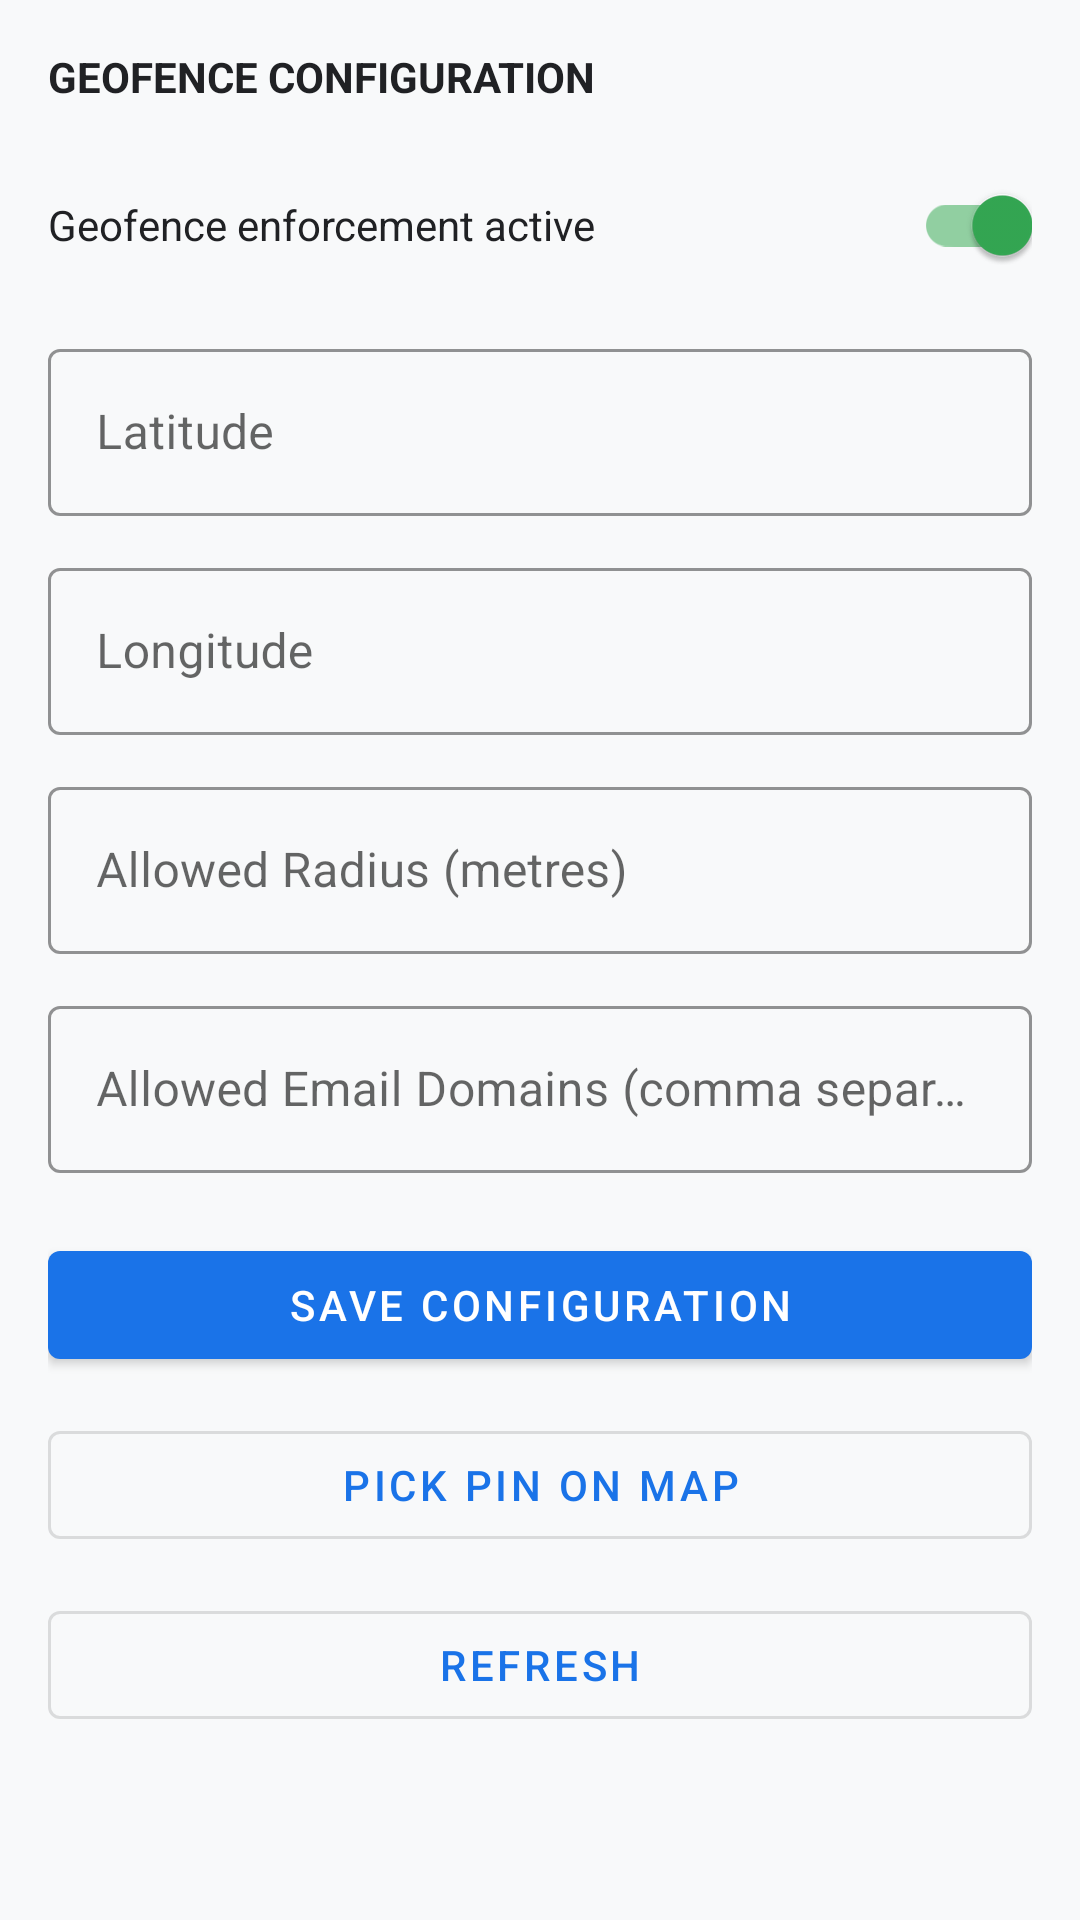

Write the Android layout XML for this screen, with the resource values it uses.
<!-- AndroidManifest.xml: application theme Theme.GPunch -->
<!-- res/layout/fragment_admin_geofence.xml -->
<?xml version="1.0" encoding="utf-8"?>
<ScrollView
    xmlns:android="http://schemas.android.com/apk/res/android"
    xmlns:app="http://schemas.android.com/apk/res-auto"
    android:layout_width="match_parent"
    android:layout_height="match_parent"
    android:padding="16dp">

    <LinearLayout
        android:layout_width="match_parent"
        android:layout_height="wrap_content"
        android:orientation="vertical"
        android:gravity="center_horizontal">

        <TextView
            android:layout_width="match_parent"
            android:layout_height="wrap_content"
            android:text="GEOFENCE CONFIGURATION"
            android:textStyle="bold"
            android:textSize="14sp"
            android:textColor="@color/colorOnBackground"
            android:layout_marginBottom="16dp" />

        <com.google.android.material.switchmaterial.SwitchMaterial
            android:id="@+id/switchGeofenceActive"
            android:layout_width="match_parent"
            android:layout_height="wrap_content"
            android:text="Geofence enforcement active"
            android:checked="true"
            android:textColor="@color/colorOnBackground"
            android:layout_marginBottom="12dp" />

        <com.google.android.material.textfield.TextInputLayout
            android:layout_width="match_parent"
            android:layout_height="wrap_content"
            android:hint="Latitude"
            style="@style/Widget.MaterialComponents.TextInputLayout.OutlinedBox"
            android:layout_marginBottom="12dp"
            app:hintTextColor="@color/colorOnBackground"
            app:boxStrokeColor="@color/colorOnBackground">
            <com.google.android.material.textfield.TextInputEditText
                android:id="@+id/etLatitude"
                android:layout_width="match_parent"
                android:layout_height="wrap_content"
                android:inputType="numberDecimal|numberSigned"
                android:textColor="@color/colorOnBackground" />
        </com.google.android.material.textfield.TextInputLayout>

        <com.google.android.material.textfield.TextInputLayout
            android:layout_width="match_parent"
            android:layout_height="wrap_content"
            android:hint="Longitude"
            style="@style/Widget.MaterialComponents.TextInputLayout.OutlinedBox"
            android:layout_marginBottom="12dp"
            app:hintTextColor="@color/colorOnBackground"
            app:boxStrokeColor="@color/colorOnBackground">
            <com.google.android.material.textfield.TextInputEditText
                android:id="@+id/etLongitude"
                android:layout_width="match_parent"
                android:layout_height="wrap_content"
                android:inputType="numberDecimal|numberSigned"
                android:textColor="@color/colorOnBackground" />
        </com.google.android.material.textfield.TextInputLayout>

        <com.google.android.material.textfield.TextInputLayout
            android:layout_width="match_parent"
            android:layout_height="wrap_content"
            android:hint="Allowed Radius (metres)"
            style="@style/Widget.MaterialComponents.TextInputLayout.OutlinedBox"
            android:layout_marginBottom="12dp"
            app:hintTextColor="@color/colorOnBackground"
            app:boxStrokeColor="@color/colorOnBackground">
            <com.google.android.material.textfield.TextInputEditText
                android:id="@+id/etRadius"
                android:layout_width="match_parent"
                android:layout_height="wrap_content"
                android:inputType="number"
                android:textColor="@color/colorOnBackground" />
        </com.google.android.material.textfield.TextInputLayout>

        <com.google.android.material.textfield.TextInputLayout
            android:layout_width="match_parent"
            android:layout_height="wrap_content"
            android:hint="Allowed Email Domains (comma separated)"
            style="@style/Widget.MaterialComponents.TextInputLayout.OutlinedBox"
            android:layout_marginBottom="20dp"
            app:hintTextColor="@color/colorOnBackground"
            app:boxStrokeColor="@color/colorOnBackground">
            <com.google.android.material.textfield.TextInputEditText
                android:id="@+id/etDomain"
                android:layout_width="match_parent"
                android:layout_height="wrap_content"
                android:inputType="textNoSuggestions"
                android:textColor="@color/colorOnBackground" />
        </com.google.android.material.textfield.TextInputLayout>

        <com.google.android.material.button.MaterialButton
            android:id="@+id/btnSaveGeofence"
            android:layout_width="match_parent"
            android:layout_height="wrap_content"
            android:text="SAVE CONFIGURATION"
            android:textAllCaps="true"
            android:layout_marginBottom="12dp" />

        <com.google.android.material.button.MaterialButton
            android:id="@+id/btnPickOnMap"
            android:layout_width="match_parent"
            android:layout_height="wrap_content"
            android:text="PICK PIN ON MAP"
            android:textAllCaps="true"
            style="@style/Widget.MaterialComponents.Button.OutlinedButton"
            android:layout_marginBottom="12dp" />

        <com.google.android.material.button.MaterialButton
            android:id="@+id/btnRefreshGeofence"
            android:layout_width="match_parent"
            android:layout_height="wrap_content"
            android:text="REFRESH"
            style="@style/Widget.MaterialComponents.Button.OutlinedButton" />

    </LinearLayout>
</ScrollView>
<!-- resources referenced by this layout -->
<resources>
  <color name="colorOnBackground">#202124</color>
  <style name="Theme.GPunch" parent="Theme.MaterialComponents.Light.NoActionBar">
          <item name="colorPrimary">@color/colorPrimary</item>
          <item name="colorPrimaryVariant">@color/colorPrimaryVariant</item>
          <item name="colorOnPrimary">@color/colorOnPrimary</item>
          <item name="colorSecondary">@color/colorSecondary</item>
          <item name="colorOnSecondary">@color/colorOnSecondary</item>
          <item name="android:colorBackground">@color/colorBackground</item>
          <item name="android:statusBarColor">@color/colorPrimaryVariant</item>
          <item name="android:textColor">@color/colorOnBackground</item>
          <item name="android:textColorPrimary">@color/colorOnBackground</item>
      </style>
  <color name="colorPrimary">#1A73E8</color>
  <color name="colorPrimaryVariant">#1557B0</color>
  <color name="colorOnPrimary">#FFFFFF</color>
  <color name="colorSecondary">#34A853</color>
  <color name="colorOnSecondary">#FFFFFF</color>
  <color name="colorBackground">#F8F9FA</color>
</resources>
